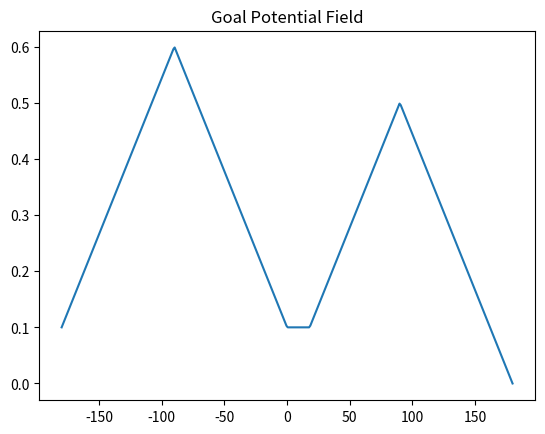
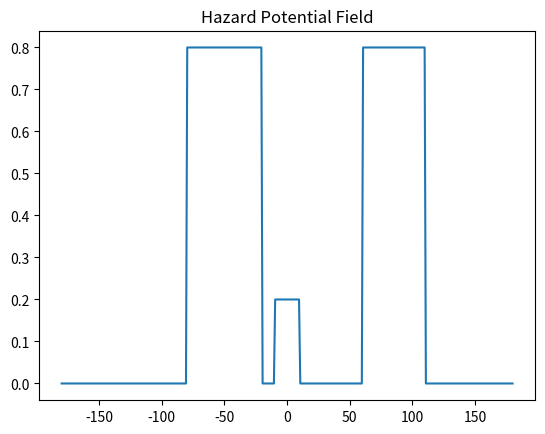
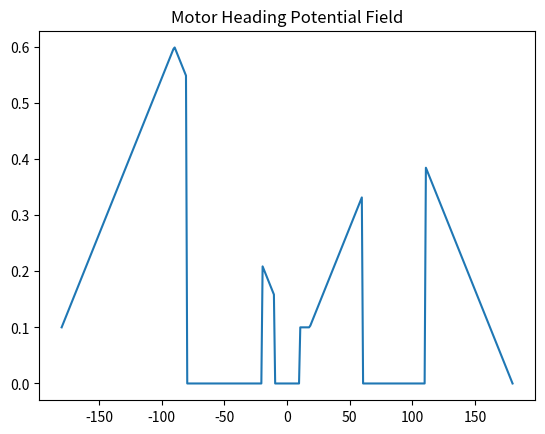

Generate these figures, in order, with matplotlib:
import numpy as np
import matplotlib.pyplot as plt

class PF(object):
    def __init__(self, pf_function, bearing_range=(-180,180), num_samples=360, y_data=None):
        self.pf_function = pf_function
        self.bearing_range = bearing_range
        b_min, b_max = bearing_range
        self.x_data = np.linspace(b_min, b_max, num=num_samples)
        if y_data is None:
            self.y_data = np.zeros_like(self.x_data)
        else:
            self.y_data = y_data
    
    # Alternative initialiser:
    @classmethod
    def heading_field(cls, goal_pot_f, haz_pot_f):
        heading_pf = goal_pot_f.y_data - haz_pot_f.y_data
        
        # Clip results below zero:
        heading_pf[heading_pf<0] = 0

        b_range = (goal_pot_f.x_data.min(), goal_pot_f.x_data.max())
        n_samp = goal_pot_f.x_data.size
        return cls(None, bearing_range=b_range, num_samples=n_samp, y_data=heading_pf)
    
    def gen_potential_field(self, bearings, intensity=None, intensity_max=1):
        if intensity is None:
            intensity = intensity_max
        pf_res = self.pf_function(self.x_data, bearings, intensity, intensity_max)
        
        # Clip results below zero and above intensity maximum:
        pf_res[pf_res<0] = 0
        pf_res[pf_res>intensity_max] = intensity_max
        
        self.y_data = pf_res

def goal_potential_field(x_array, bearings, intensity, intensity_max):
    '''
    Piecewise triangular function.
    '''
    
    g_pf_total = np.zeros_like(x_array)
    m = intensity_max/x_array.max() # Gradients
    for i, bear in enumerate(bearings):
        c = (intensity[i] - m*bear, intensity[i] + m*bear)
        pw = np.piecewise(x_array, [x_array < bear, x_array >= bear], [lambda x: m*x+c[0], lambda x: -m*x+c[1]])
        # Clip results below zero and above intensity maximum:
        pw[pw<0] = 0
        pw[pw>intensity_max] = intensity_max
        g_pf_total = g_pf_total + pw            
    return g_pf_total

def hazard_potential_field(x_array, bearings, intensity, intensity_max):
    '''
    Piecewise square function.
    '''
    
    h_pf_total = np.zeros_like(x_array)
    for i, bear_range in enumerate(bearings):
        b_min = bear_range[0]
        b_max = bear_range[1]
        pw = np.where(((b_min <= x_array) & (x_array <= b_max)), intensity[i], 0)
        # Clip results below zero and above intensity maximum:
        pw[pw<0] = 0
        pw[pw>intensity_max] = intensity_max
        h_pf_total = h_pf_total + pw
    return h_pf_total    

if __name__ == '__main__':
    goal_pf = PF(goal_potential_field)
    haz_pf = PF(hazard_potential_field)
    
    goal_pf.gen_potential_field((-90.0, 90), (0.6, 0.5))
    haz_pf.gen_potential_field(((-80, -20), (-10, 10), (60, 110)), (0.8, 0.2, 0.8))
    
    motor_heading_pf = PF.heading_field(goal_pf, haz_pf)
    
    plt.figure()
    plt.plot(goal_pf.x_data, goal_pf.y_data)
    plt.title('Goal Potential Field')
    
    plt.figure()
    plt.plot(haz_pf.x_data, haz_pf.y_data)
    plt.title('Hazard Potential Field')
    
    plt.figure()
    plt.plot(motor_heading_pf.x_data, motor_heading_pf.y_data)
    plt.title('Motor Heading Potential Field')
    plt.show()
    